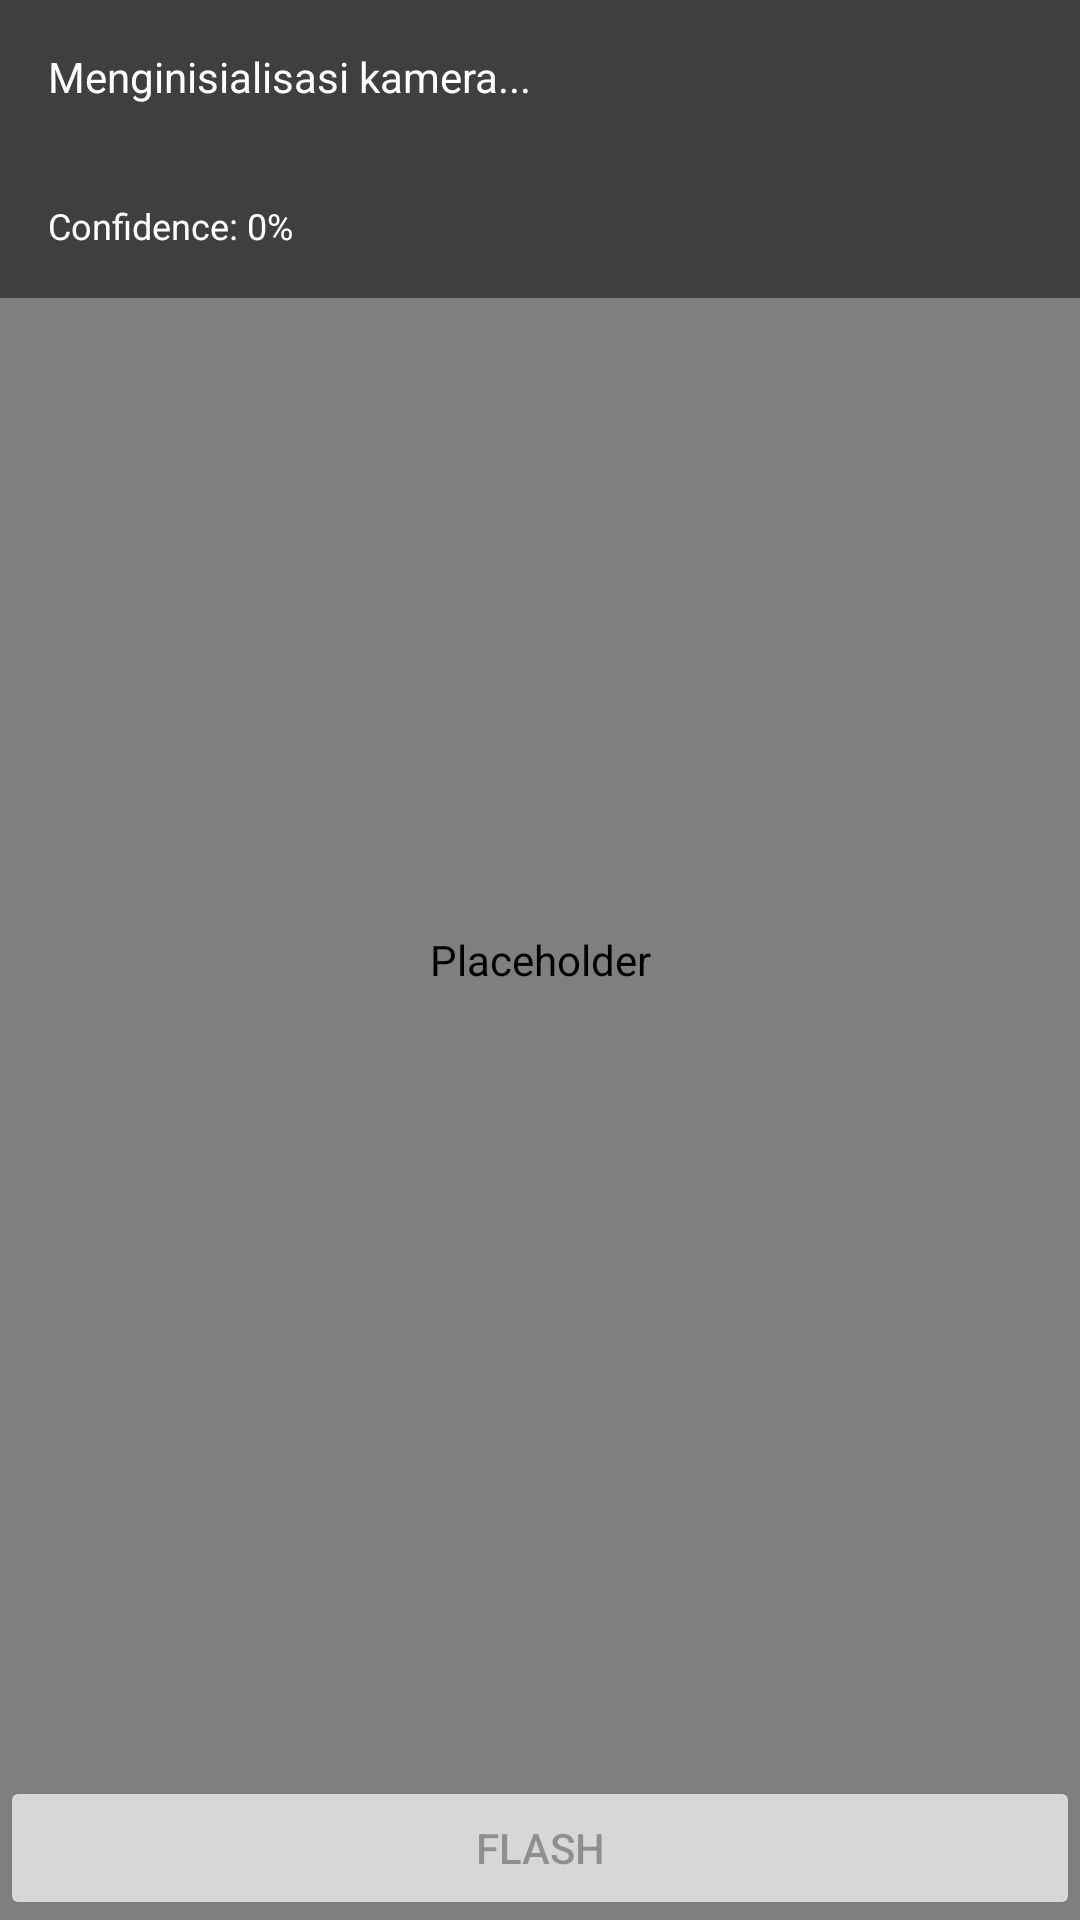

Android layout source for this screen:
<!-- AndroidManifest.xml: application theme Theme.MoneyLens -->
<!-- res/layout/activity_main.xml -->
<?xml version="1.0" encoding="utf-8"?>
<androidx.constraintlayout.widget.ConstraintLayout xmlns:android="http://schemas.android.com/apk/res/android"
    xmlns:app="http://schemas.android.com/apk/res-auto"
    xmlns:tools="http://schemas.android.com/tools"
    android:id="@+id/main"
    android:layout_width="match_parent"
    android:layout_height="match_parent"
    tools:context=".MainActivity">

    
    <androidx.camera.view.PreviewView
        android:id="@+id/previewView"
        android:layout_width="match_parent"
        android:layout_height="match_parent"
        android:contentDescription="@null"
        android:importantForAccessibility="no" />

    
    
    <Button
        android:id="@+id/flashButton"
        android:layout_width="match_parent"
        android:layout_height="wrap_content"
        android:text="@string/flash"
        android:contentDescription="@string/toggle_flash"
        android:accessibilityLiveRegion="polite"
        android:importantForAccessibility="no"
        android:screenReaderFocusable="false"
        android:focusable="false"
        android:focusableInTouchMode="false"
        android:enabled="false"
        app:layout_constraintBottom_toBottomOf="parent"
        app:layout_constraintStart_toStartOf="parent"
        app:layout_constraintEnd_toEndOf="parent" />

    
    
    <TextView
        android:id="@+id/statusText"
        android:layout_width="match_parent"
        android:layout_height="wrap_content"
        android:padding="16dp"
        android:text="@string/initializing"
        android:textSize="14sp"
        android:textColor="@android:color/white"
        android:background="#80000000"
        android:contentDescription="@null"
        android:importantForAccessibility="no"
        android:screenReaderFocusable="false"
        app:layout_constraintTop_toTopOf="parent" />

    
    
    <TextView
        android:id="@+id/confidenceText"
        android:layout_width="match_parent"
        android:layout_height="wrap_content"
        android:padding="16dp"
        android:text="@string/confidence_placeholder"
        android:textSize="12sp"
        android:textColor="@android:color/white"
        android:background="#80000000"
        android:contentDescription="@null"
        android:importantForAccessibility="no"
        app:layout_constraintTop_toBottomOf="@+id/statusText" />

</androidx.constraintlayout.widget.ConstraintLayout>
<!-- resources referenced by this layout -->
<resources>
  <string name="confidence_placeholder">Confidence: 0%</string>
  <string name="flash">Flash</string>
  <string name="initializing">Menginisialisasi kamera...</string>
  <string name="toggle_flash">Nyalakan atau matikan lampu flash</string>
  <style name="Theme.MoneyLens" parent="Base.Theme.MoneyLens" />
  <style name="Base.Theme.MoneyLens" parent="Theme.Material3.DayNight.NoActionBar">
          
          
      </style>
</resources>
